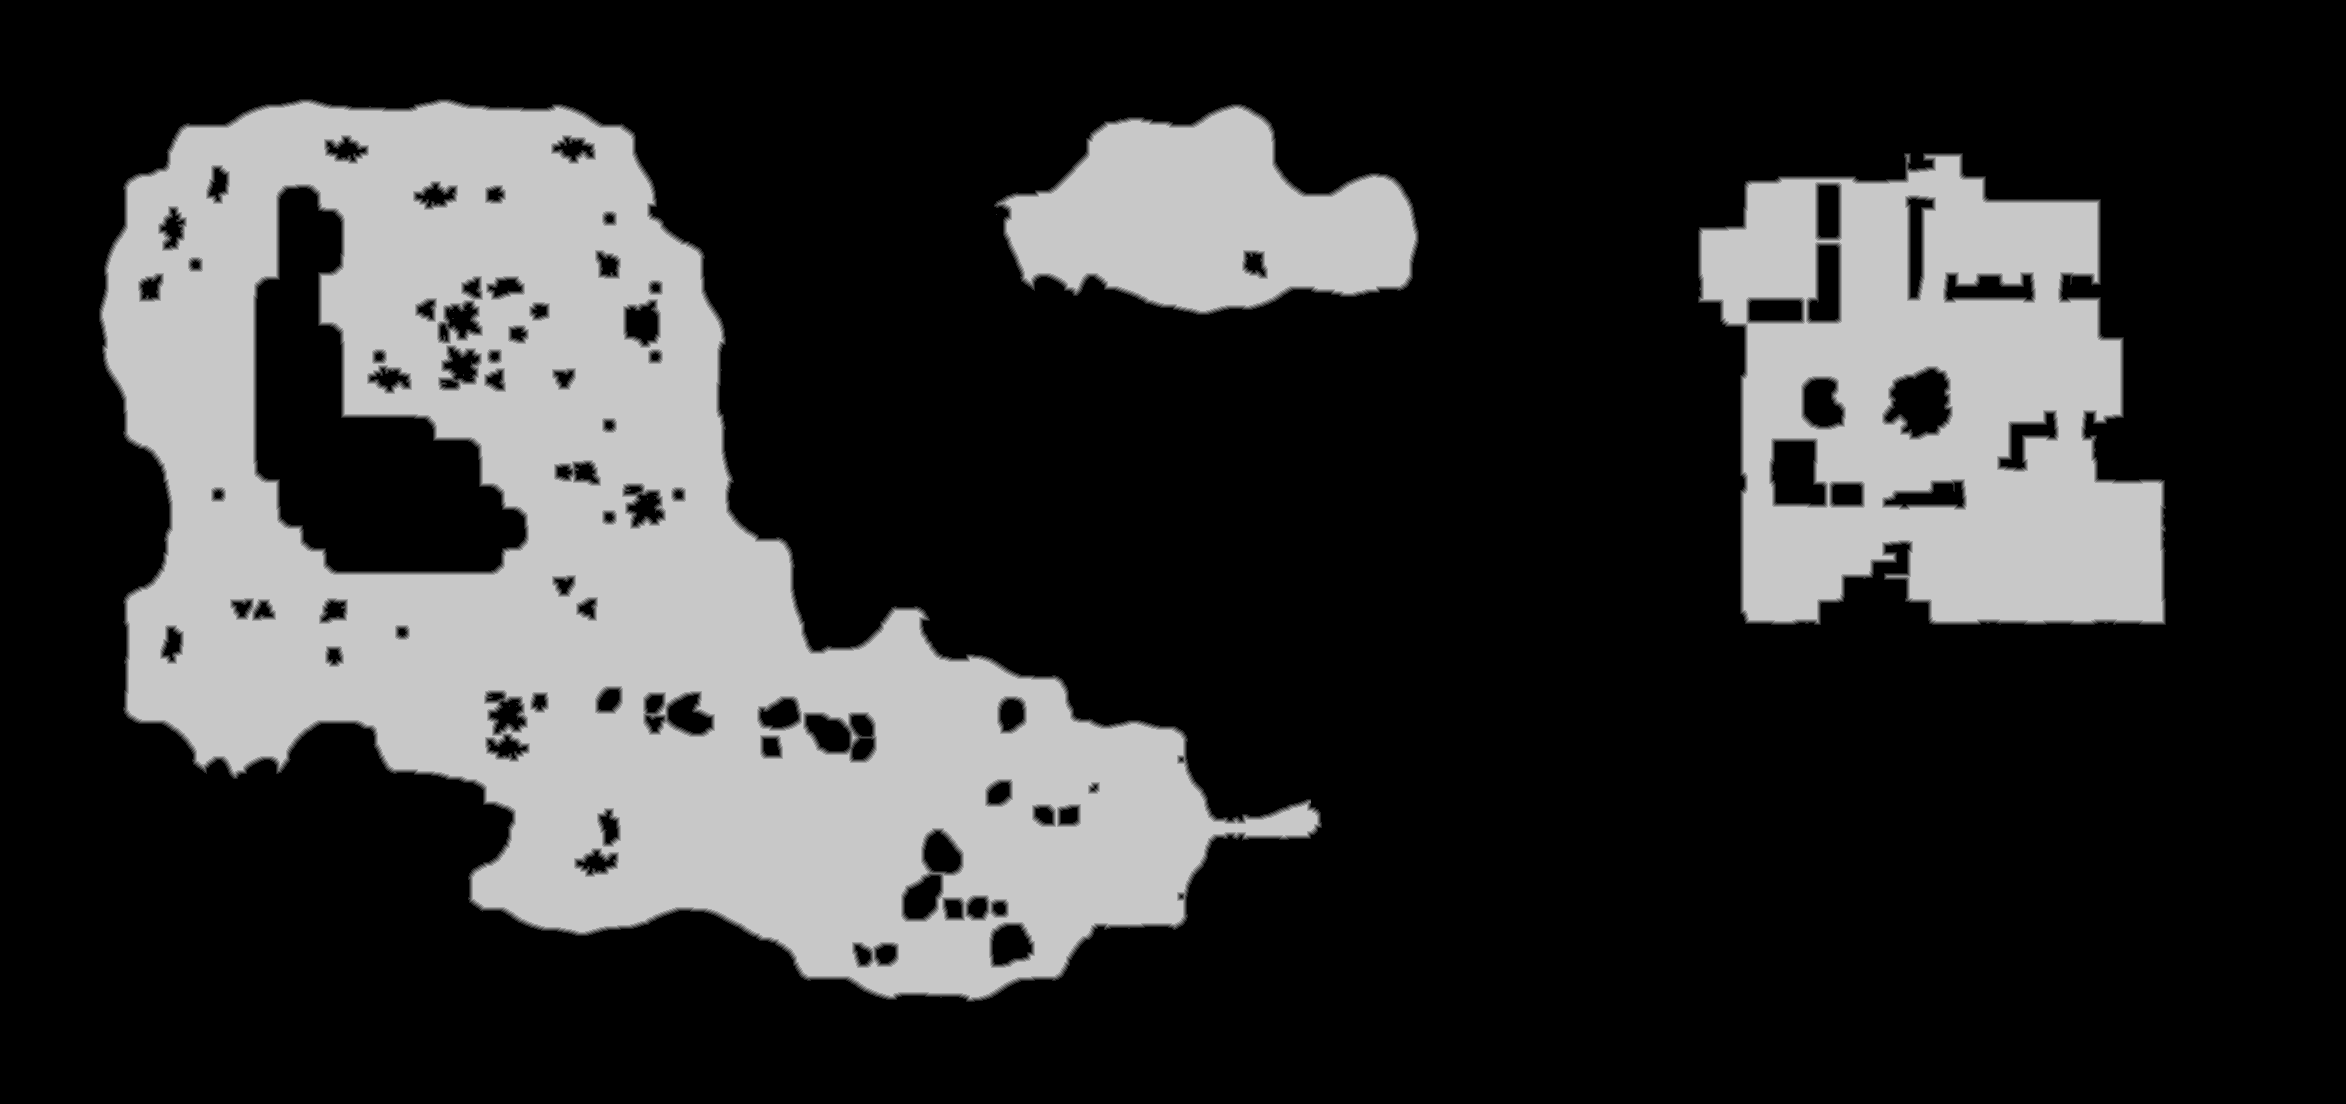

The file beside this chart, header and first rows:
source	tdt_hull melee
truth	truth_4ee13f7bbf0.tsv
width	2346
height	1104
nibble	0	1879435
nibble	1	18859
nibble	2	19249
nibble	3	19452
nibble	4	19683
nibble	5	633306
